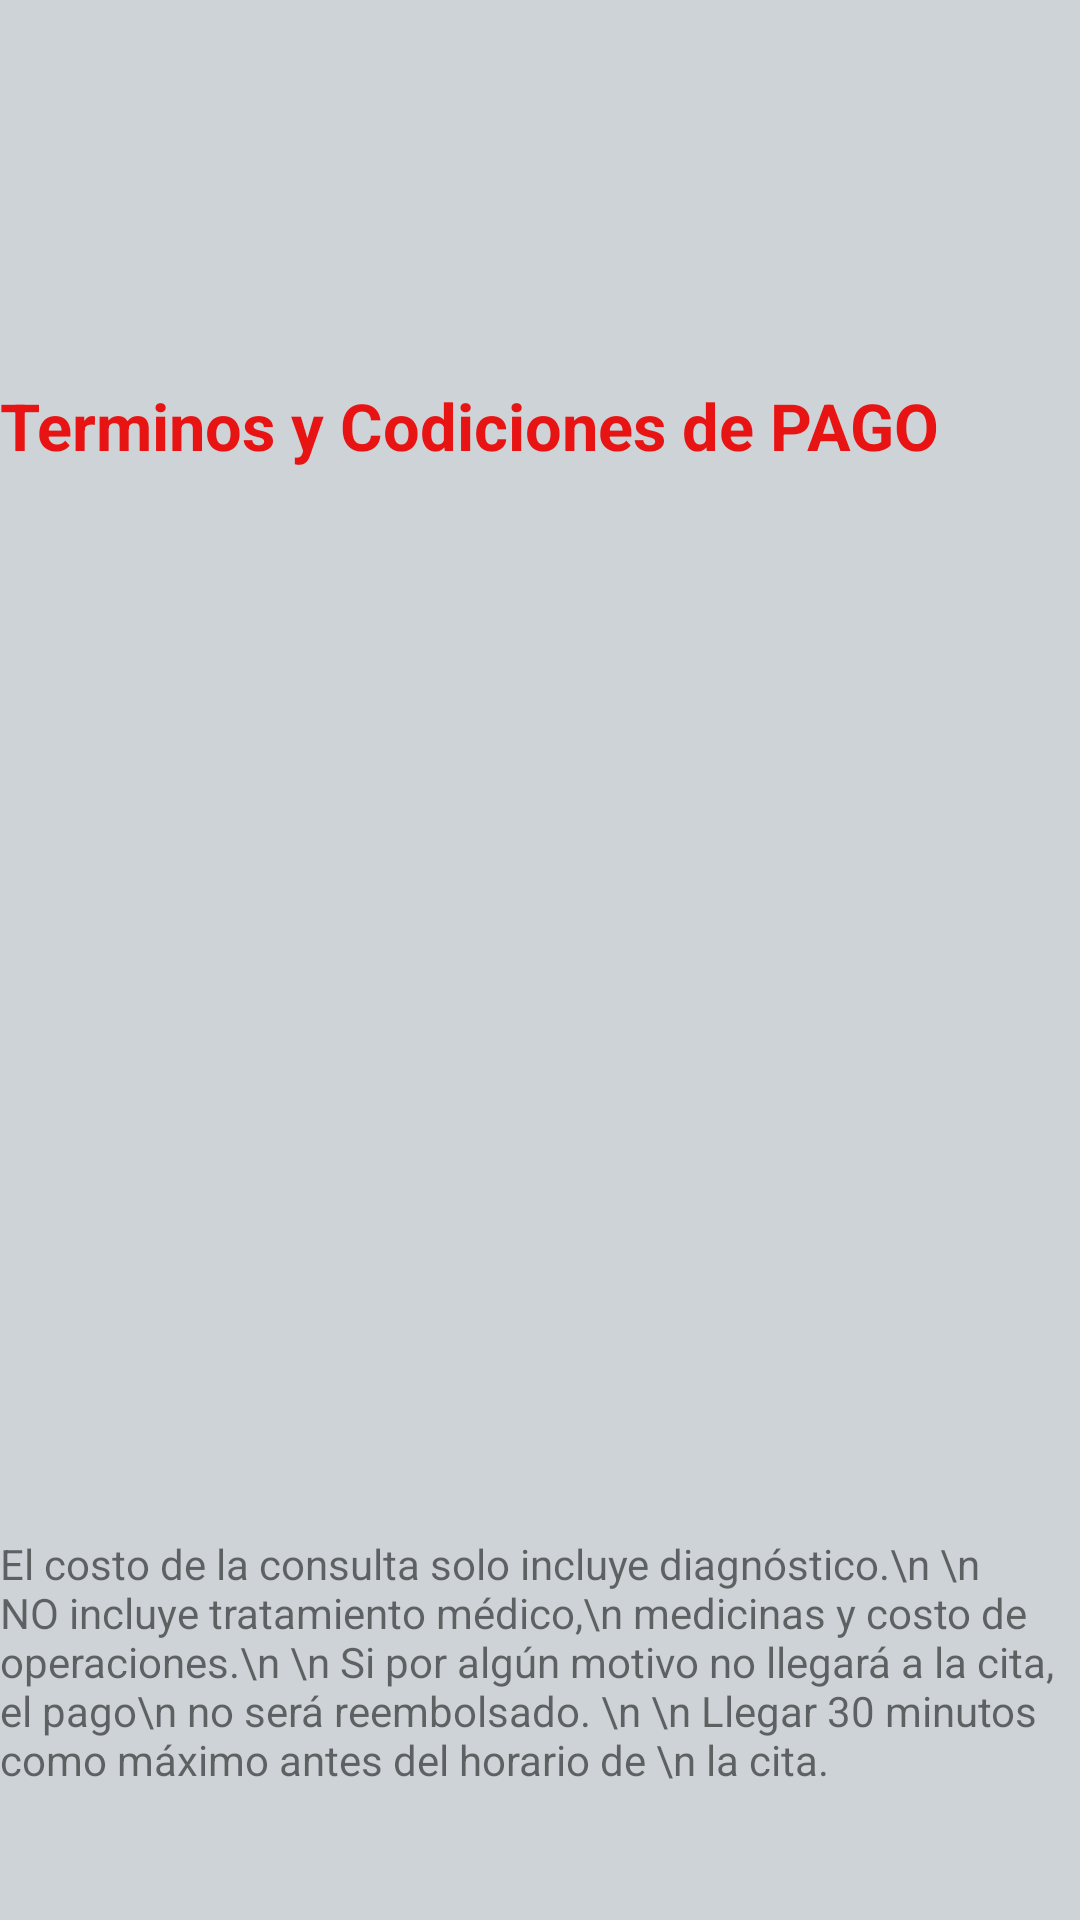

Produce the Android XML layout that renders to this screen, including the resource entries it uses.
<!-- AndroidManifest.xml: application theme Theme.DoctorATuServicio -->
<!-- res/layout/terminos_condiciones_vista.xml -->
<?xml version="1.0" encoding="utf-8"?>
<RelativeLayout xmlns:android="http://schemas.android.com/apk/res/android"
    xmlns:app="http://schemas.android.com/apk/res-auto"
    xmlns:tools="http://schemas.android.com/tools"
    android:layout_width="match_parent"
    android:layout_height="match_parent">

    <androidx.constraintlayout.widget.ConstraintLayout
        android:layout_width="match_parent"
        android:layout_height="match_parent"
        android:layout_alignParentStart="true"
        android:layout_alignParentTop="true"
        android:background="#CDD3D6">

        <TextView
            android:id="@+id/textView"
            android:layout_width="361dp"
            android:layout_height="64dp"
            android:layout_alignParentStart="true"
            android:layout_alignParentTop="true"
            android:layout_alignParentEnd="true"
            android:layout_alignParentBottom="true"
            android:text="Terminos y Codiciones de PAGO"
            android:textAlignment="textStart"
            android:textAllCaps="false"
            android:textColor="#E81414"
            android:textSize="21.5sp"
            android:textStyle="bold"
            app:layout_constraintBottom_toBottomOf="parent"
            app:layout_constraintEnd_toEndOf="parent"
            app:layout_constraintHorizontal_bias="0.0"
            app:layout_constraintStart_toStartOf="parent"
            app:layout_constraintTop_toTopOf="parent"
            app:layout_constraintVertical_bias="0.221" />

        <TextView
            android:id="@+id/textView3"
            android:layout_width="wrap_content"
            android:layout_height="wrap_content"
            android:layout_marginBottom="44dp"
            android:text="El costo de la consulta solo incluye diagnóstico.\n \n NO incluye tratamiento médico,\n medicinas y costo de operaciones.\n \n Si por algún motivo no llegará a la cita, el pago\n no será reembolsado. \n \n Llegar 30 minutos como máximo antes del horario de \n la cita."
            app:layout_constraintBottom_toBottomOf="parent"
            app:layout_constraintEnd_toEndOf="parent"
            app:layout_constraintHorizontal_bias="0.0"
            app:layout_constraintStart_toStartOf="parent" />

    </androidx.constraintlayout.widget.ConstraintLayout>
</RelativeLayout>
<!-- resources referenced by this layout -->
<resources>
  <style name="Theme.DoctorATuServicio" parent="Theme.MaterialComponents.DayNight.DarkActionBar">
          
          <item name="colorPrimary">@color/purple_500</item>
          <item name="colorPrimaryVariant">@color/purple_700</item>
          <item name="colorOnPrimary">@color/white</item>
          
          <item name="colorSecondary">@color/teal_200</item>
          <item name="colorSecondaryVariant">@color/teal_700</item>
          <item name="colorOnSecondary">@color/black</item>
          
          <item name="android:statusBarColor" tools:targetApi="l">?attr/colorPrimaryVariant</item>
          
      </style>
  <!-- not gathered from this repository: default colours our renderer supplied (Android Studio template values) -->
  <color name="purple_500">#FF6200EE</color>
  <color name="purple_700">#FF3700B3</color>
  <color name="teal_200">#FF03DAC5</color>
  <color name="teal_700">#FF018786</color>
  <color name="black">#FF000000</color>
  <color name="white">#FFFFFFFF</color>
</resources>
